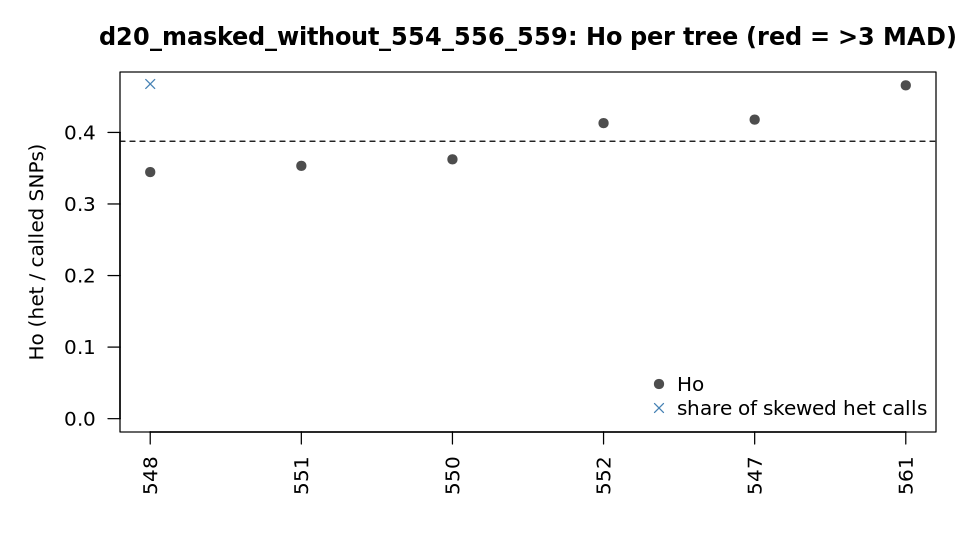

Values plotted in this chart, from the file beside it:
sample	called	Ho	homalt_rate	het_calls_ab	frac_skewed_ab	median_alt_frac	F_vcftools	outlier_Ho_3MAD
547	564186	0.4179	0.277	230950	0.5134	0.425	-0.2409	no
548	561739	0.3446	0.3073	188568	0.4677	0.425	-0.02586	no
550	562160	0.3624	0.3014	193673	0.5819	0.425	-0.0744	no
551	559766	0.3533	0.3028	183771	0.5544	0.425	-0.05037	no
552	556134	0.413	0.2745	210520	0.5429	0.425	-0.2281	no
561	558162	0.4658	0.2528	245107	0.5477	0.425	-0.3852	no
